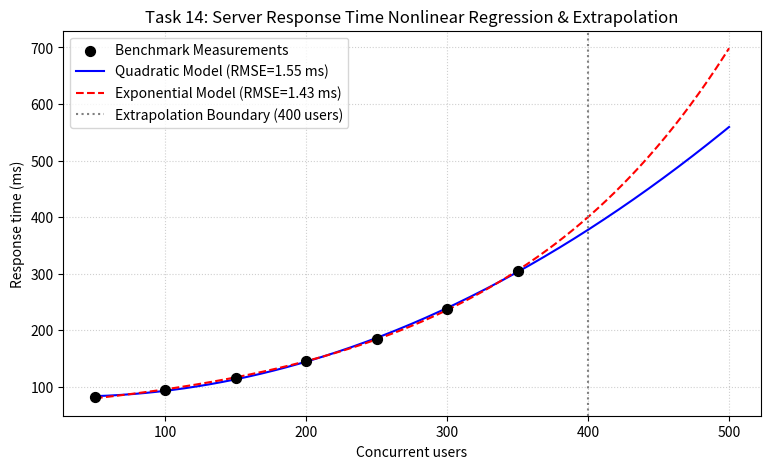

This chart was generated by the following Python code:
"""
Task 14: Curve Fitting and Approximation
Original Implementation and Parameter Modification.
"""

import os
import matplotlib
matplotlib.use('Agg')
import matplotlib.pyplot as plt
import numpy as np
from scipy.optimize import curve_fit

# Ensure outputs directory exists
os.makedirs("outputs", exist_ok=True)

# ==========================================
# SECTION 1: ORIGINAL IMPLEMENTATION
# ==========================================
print("=== Task 14: Original Implementation ===")

# Concurrent users and measured server response time (milliseconds)
users = np.array([50, 100, 150, 200, 250, 300, 350], dtype=float)
response_ms = np.array([82, 95, 115, 145, 185, 238, 305], dtype=float)

# A simple quadratic model for increasing delay
def model(x, a, b, c):
    return a * x**2 + b * x + c

parameters, covariance = curve_fit(model, users, response_ms)
a, b, c = parameters

predicted = model(users, a, b, c)
rmse = np.sqrt(np.mean((response_ms - predicted)**2))

print(f"Fitted model: y = {a:.6f}x^2 + {b:.4f}x + {c:.2f}")
print(f"RMSE: {rmse:.2f} ms")
print(f"Predicted response at 400 users: {model(400, a, b, c):.2f} ms")

# ==========================================
# SECTION 2: PARAMETER MODIFICATION (Requirement C)
# ==========================================
print("\n=== Task 14: Parameter Modification (Exponential Fit Comparison) ===")
# Hypothesize an exponential queueing saturation model: y = a0 * exp(b0 * x) + c0
def exp_model(x, a0, b0, c0):
    return a0 * np.exp(b0 * x) + c0

p0 = [10.0, 0.005, 70.0]
exp_params, exp_cov = curve_fit(exp_model, users, response_ms, p0=p0, maxfev=10000)
a_exp, b_exp, c_exp = exp_params

exp_predicted = exp_model(users, a_exp, b_exp, c_exp)
exp_rmse = np.sqrt(np.mean((response_ms - exp_predicted)**2))

print(f"Fitted Exponential Model: y = {a_exp:.4f} * exp({b_exp:.6f} * x) + {c_exp:.2f}")
print(f"Exponential RMSE: {exp_rmse:.2f} ms (Quadratic RMSE: {rmse:.2f} ms)")
print(f"Exponential prediction at 400 users: {exp_model(400, a_exp, b_exp, c_exp):.2f} ms")
print(f"Exponential prediction at 500 users: {exp_model(500, a_exp, b_exp, c_exp):.2f} ms")

# Comparative Visualization
x_plot = np.linspace(users.min(), 500, 300)
plt.figure(figsize=(9, 5))
plt.scatter(users, response_ms, color='black', s=50, zorder=5, label="Benchmark Measurements")
plt.plot(x_plot, model(x_plot, a, b, c), 'b-', label=f"Quadratic Model (RMSE={rmse:.2f} ms)")
plt.plot(x_plot, exp_model(x_plot, a_exp, b_exp, c_exp), 'r--', label=f"Exponential Model (RMSE={exp_rmse:.2f} ms)")
plt.axvline(400, color='gray', linestyle=':', label='Extrapolation Boundary (400 users)')
plt.xlabel("Concurrent users")
plt.ylabel("Response time (ms)")
plt.title("Task 14: Server Response Time Nonlinear Regression & Extrapolation")
plt.legend()
plt.grid(True, linestyle=':', alpha=0.6)
plt.savefig("outputs/orig_task_14.png", dpi=150, bbox_inches='tight')
plt.close()
print("Saved visualization to outputs/orig_task_14.png")
